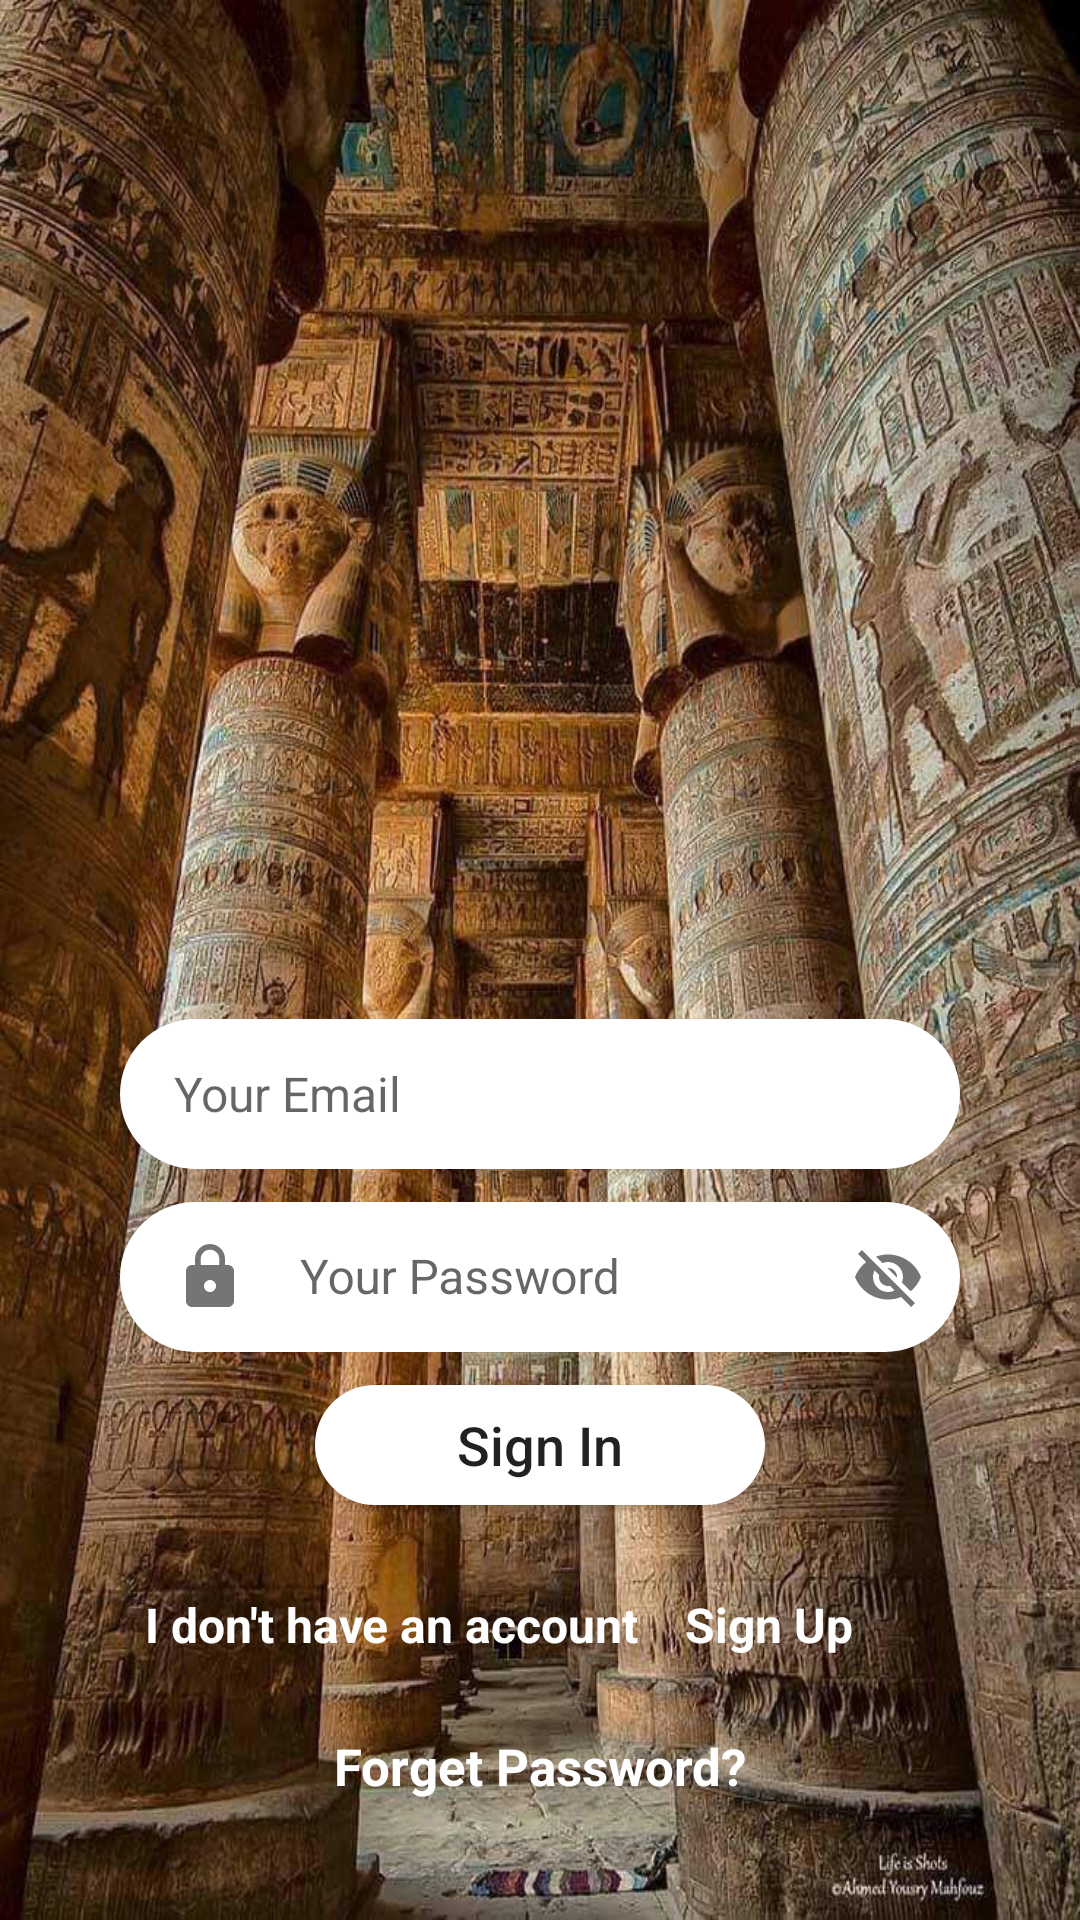

Produce the Android XML layout that renders to this screen, including the resource entries it uses.
<!-- AndroidManifest.xml: application theme Theme.Ahmeddd -->
<!-- res/layout/activity_login_page.xml -->
<?xml version="1.0" encoding="utf-8"?>
<LinearLayout xmlns:android="http://schemas.android.com/apk/res/android"
    xmlns:tools="http://schemas.android.com/tools"
    android:layout_width="match_parent"
    xmlns:app="http://schemas.android.com/apk/res-auto"
    android:orientation="vertical"
    android:gravity="bottom"
    android:layout_height="match_parent"
    android:background="@drawable/primary_image"
    tools:context=".Pages.Login.Login_Page">

    <EditText
        android:id="@+id/Login_email"
        android:layout_width="match_parent"
        android:layout_height="50dp"
        android:hint="@string/Login_email"
        android:background="@drawable/edit_text_style"
        android:layout_marginHorizontal="40dp"
        android:paddingStart="18dp"
        android:paddingEnd="18dp"
        android:textSize="16dp"
        android:drawableStart="@drawable/person_24"
        android:drawablePadding="17dp"
        android:inputType="textEmailAddress"

        />
    <com.google.android.material.textfield.TextInputLayout
        android:layout_width="match_parent"
        android:layout_height="wrap_content"
        app:passwordToggleEnabled="true"
        >
        <EditText
            android:id="@+id/Login_password"
            android:layout_width="match_parent"
            android:layout_height="50dp"
            android:background="@drawable/edit_text_style"
            android:layout_marginTop="13dp"
            android:hint="@string/Login_password"
            android:layout_marginHorizontal="40dp"
            android:paddingStart="18dp"
            android:drawableStart="@drawable/lock"
            android:paddingEnd="18dp"
            android:textSize="16dp"
            android:drawablePadding="18dp"
            />

    </com.google.android.material.textfield.TextInputLayout>
    <Button
        android:id="@+id/Login_button"
        android:layout_width="150dp"
        android:layout_height="40dp"
        android:layout_gravity="center"
        android:layout_marginTop="11dp"
        android:background="@drawable/button_style"
        android:text="@string/Login_button"
        android:textAllCaps="false"
        android:textSize="18dp"




        />
    <ProgressBar
        android:id="@+id/Login_progressBar"
        android:layout_width="match_parent"
        android:layout_height="wrap_content"
        android:layout_marginVertical="10dp"
        android:visibility="gone"
        android:indeterminate="true"
        android:indeterminateTintMode="src_atop"
        android:indeterminateTint="#BDBDBD"/>
        />
    <LinearLayout
        android:layout_width="match_parent"
        android:layout_height="wrap_content"
        android:orientation="horizontal"
        android:gravity="center"
        android:layout_marginTop="29dp"

        >
        <TextView
            android:layout_width="180dp"
            android:layout_height="wrap_content"
            android:text="@string/Login_note"
            android:textSize="16dp"
            android:textColor="@color/white"
            android:textStyle="bold"
            android:layout_marginLeft="17dp"

            />
        <TextView
            android:id="@+id/Login_signup"
            android:layout_width="100dp"
            android:layout_height="wrap_content"
            android:text="@string/Login_signup"
            android:textSize="16dp"
            android:textColor="@color/white"
            android:textStyle="bold"

            />

    </LinearLayout>
    <TextView
        android:id="@+id/Login_questionForget"
        android:layout_width="match_parent"
        android:layout_height="wrap_content"
        android:gravity="center"
        android:text="@string/Login_questionForget"
        android:textColor="@color/white"
        android:textStyle="bold"
        android:textSize="17dp"
        android:layout_marginTop="25dp"
        android:layout_marginBottom="40dp"

        />
</LinearLayout>
<!-- resources referenced by this layout -->
<resources>
  <color name="white">#FFFFFFFF</color>
  <!-- drawable button_style (drawable) -->
  <?xml version="1.0" encoding="utf-8"?>
  <shape xmlns:android="http://schemas.android.com/apk/res/android" android:shape="rectangle">
      <solid android:color="@color/white"
          />
      <corners android:radius="30dp"
          />
  
  
  </shape>
  <!-- drawable edit_text_style (drawable) -->
  <?xml version="1.0" encoding="utf-8"?>
  <shape xmlns:android="http://schemas.android.com/apk/res/android" android:shape="rectangle">
  
      <corners android:radius="25dp"
          />
      <solid
          android:color="@color/white"
          />
  </shape>
  <!-- drawable lock (drawable) -->
  <vector android:height="24dp" android:tint="#757575"
      android:viewportHeight="24" android:viewportWidth="24"
      android:width="24dp" xmlns:android="http://schemas.android.com/apk/res/android">
      <path android:fillColor="#BDBDBD" android:pathData="M18,8h-1L17,6c0,-2.76 -2.24,-5 -5,-5S7,3.24 7,6v2L6,8c-1.1,0 -2,0.9 -2,2v10c0,1.1 0.9,2 2,2h12c1.1,0 2,-0.9 2,-2L20,10c0,-1.1 -0.9,-2 -2,-2zM12,17c-1.1,0 -2,-0.9 -2,-2s0.9,-2 2,-2 2,0.9 2,2 -0.9,2 -2,2zM15.1,8L8.9,8L8.9,6c0,-1.71 1.39,-3.1 3.1,-3.1 1.71,0 3.1,1.39 3.1,3.1v2z"/>
  </vector>
  <!-- drawable primary_image: jpeg bitmap (drawable, 170701 bytes) -->
  <string name="Login_button">Sign In</string>
  <string name="Login_email">Your Email</string>
  <string name="Login_note">I don\'t have an account</string>
  <string name="Login_password">Your Password</string>
  <string name="Login_questionForget">Forget  Password?</string>
      //forgot password
  <string name="Login_signup">Sign Up</string>
  <style name="Theme.Ahmeddd" parent="Theme.AppCompat.Light">
          
          <item name="colorPrimary">@color/purple_500</item>
          <item name="colorPrimaryVariant">@color/purple_700</item>
          <item name="colorOnPrimary">@color/white</item>
          
          <item name="colorSecondary">@color/teal_200</item>
          <item name="colorSecondaryVariant">@color/teal_700</item>
          <item name="colorOnSecondary">@color/black</item>
          
          <item name="android:statusBarColor" tools:targetApi="l">?attr/colorPrimaryVariant</item>
          
      </style>
  <color name="purple_500">#FF6200EE</color>
  <color name="purple_700">#FF3700B3</color>
  <color name="teal_200">#FF03DAC5</color>
  <color name="teal_700">#FF018786</color>
  <color name="black">#FF000000</color>
</resources>
